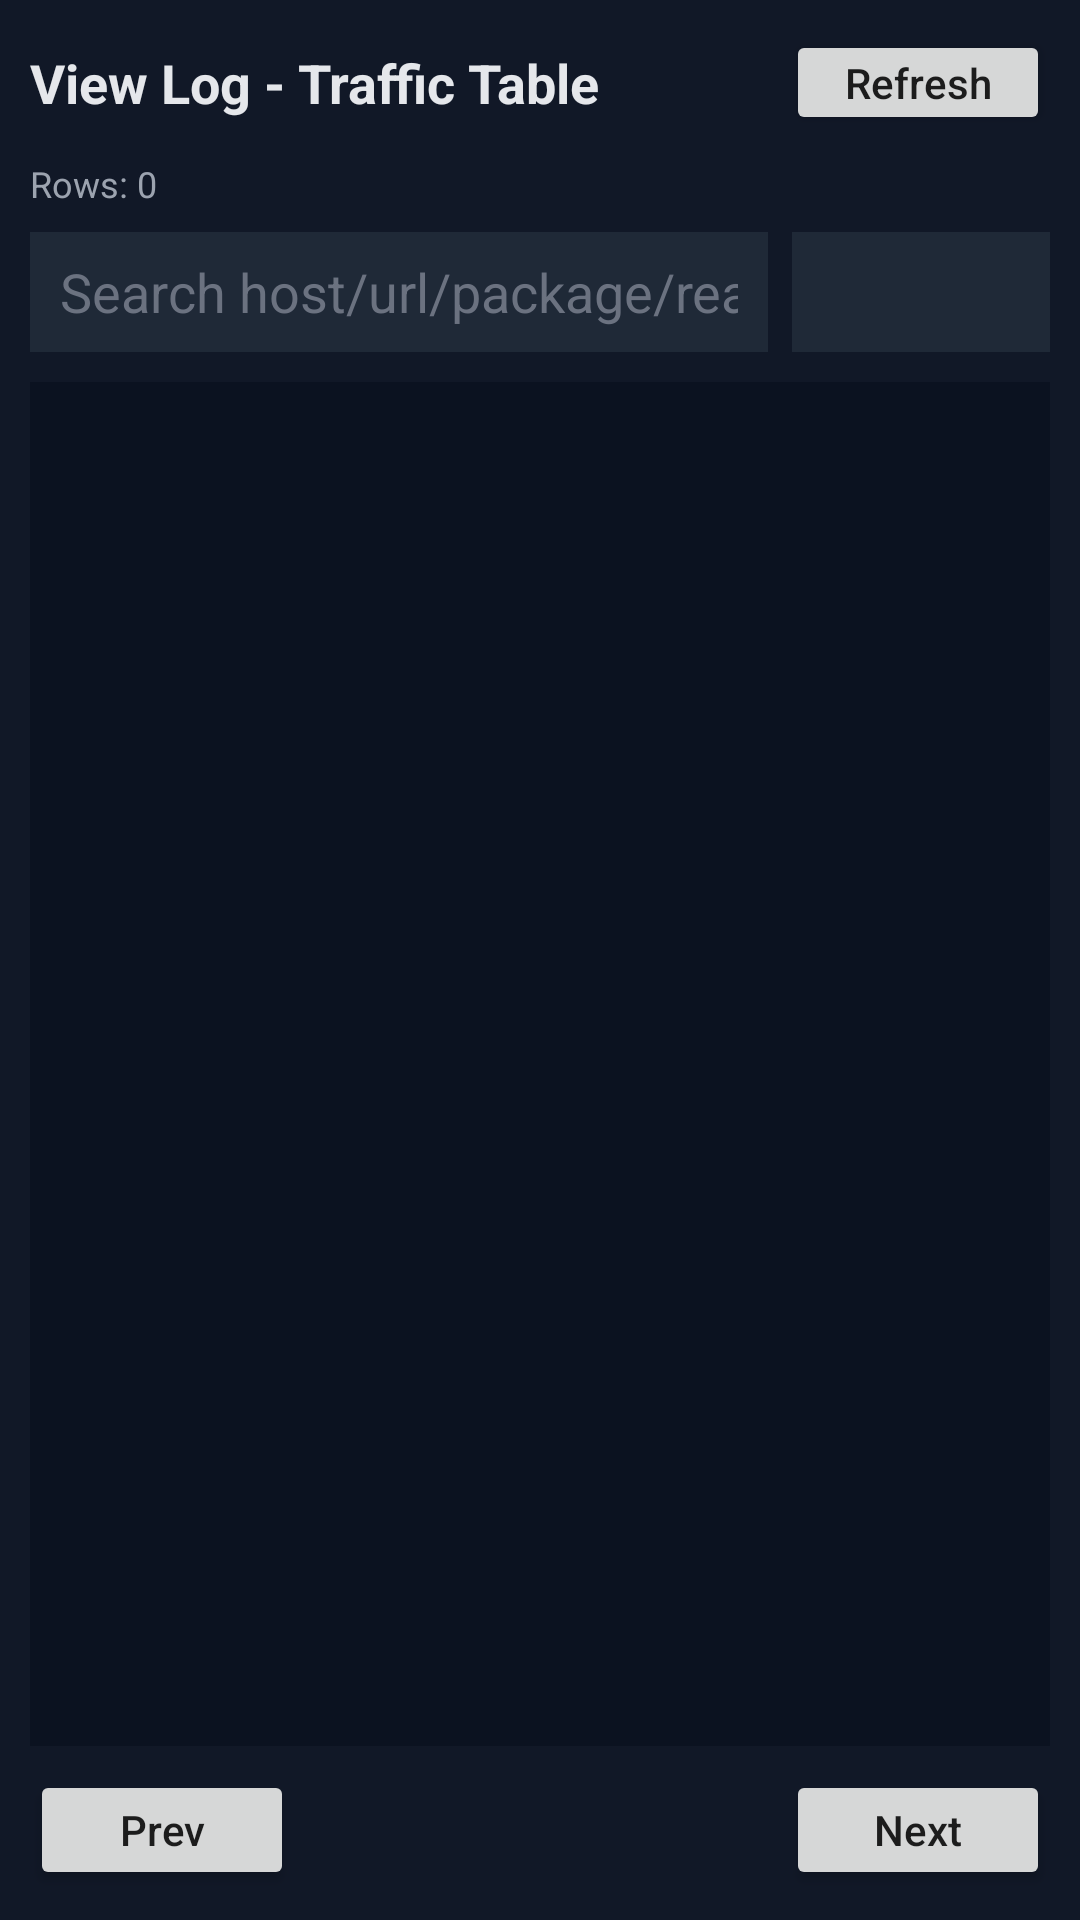

Produce the Android XML layout that renders to this screen, including the resource entries it uses.
<!-- AndroidManifest.xml: application theme Theme.FirewallAgentRoot -->
<!-- res/layout/activity_network_log_table.xml -->
<?xml version="1.0" encoding="utf-8"?>
<LinearLayout xmlns:android="http://schemas.android.com/apk/res/android"
    android:layout_width="match_parent"
    android:layout_height="match_parent"
    android:orientation="vertical"
    android:background="#111827"
    android:padding="10dp">

    <LinearLayout
        android:layout_width="match_parent"
        android:layout_height="wrap_content"
        android:orientation="horizontal"
        android:gravity="center_vertical">

        <TextView
            android:layout_width="0dp"
            android:layout_height="wrap_content"
            android:layout_weight="1"
            android:text="View Log - Traffic Table"
            android:textColor="#E5E7EB"
            android:textStyle="bold"
            android:textSize="18sp" />

        <Button
            android:id="@+id/refreshBtn"
            android:layout_width="wrap_content"
            android:layout_height="wrap_content"
            android:minHeight="0dp"
            android:paddingHorizontal="14dp"
            android:paddingVertical="8dp"
            android:text="Refresh"
            android:textAllCaps="false" />
    </LinearLayout>

    <TextView
        android:id="@+id/statusText"
        android:layout_width="match_parent"
        android:layout_height="wrap_content"
        android:layout_marginTop="8dp"
        android:text="Rows: 0"
        android:textColor="#9CA3AF"
        android:textSize="12sp" />

    <LinearLayout
        android:layout_width="match_parent"
        android:layout_height="wrap_content"
        android:layout_marginTop="8dp"
        android:gravity="center_vertical"
        android:orientation="horizontal">

        <EditText
            android:id="@+id/searchInput"
            android:layout_width="0dp"
            android:layout_height="40dp"
            android:layout_weight="1"
            android:background="#1F2937"
            android:hint="Search host/url/package/reason"
            android:imeOptions="actionSearch"
            android:inputType="text"
            android:maxLines="1"
            android:paddingHorizontal="10dp"
            android:textColor="#E5E7EB"
            android:textColorHint="#6B7280" />

        <Spinner
            android:id="@+id/pageSizeSpinner"
            android:layout_width="86dp"
            android:layout_height="40dp"
            android:layout_marginStart="8dp"
            android:background="#1F2937" />
    </LinearLayout>

    <HorizontalScrollView
        android:layout_width="match_parent"
        android:layout_height="0dp"
        android:layout_weight="1"
        android:layout_marginTop="10dp"
        android:background="#0B1220"
        android:fadeScrollbars="false"
        android:fillViewport="true"
        android:overScrollMode="always"
        android:padding="1dp"
        android:scrollbars="horizontal">

        <ScrollView
            android:layout_width="wrap_content"
            android:layout_height="match_parent"
            android:fadeScrollbars="false"
            android:scrollbars="vertical">

            <TableLayout
                android:id="@+id/table"
                android:layout_width="wrap_content"
                android:layout_height="wrap_content"
                android:shrinkColumns="0"
                android:stretchColumns="none" />
        </ScrollView>
    </HorizontalScrollView>

    <LinearLayout
        android:layout_width="match_parent"
        android:layout_height="wrap_content"
        android:layout_marginTop="8dp"
        android:gravity="center_vertical"
        android:orientation="horizontal">

        <Button
            android:id="@+id/prevPageBtn"
            android:layout_width="wrap_content"
            android:layout_height="40dp"
            android:minHeight="0dp"
            android:paddingHorizontal="10dp"
            android:paddingVertical="6dp"
            android:text="Prev"
            android:textAllCaps="false" />

        <LinearLayout
            android:id="@+id/pageNumberContainer"
            android:layout_width="0dp"
            android:layout_height="wrap_content"
            android:layout_marginHorizontal="10dp"
            android:layout_weight="1"
            android:gravity="center"
            android:orientation="horizontal" />

        <Button
            android:id="@+id/nextPageBtn"
            android:layout_width="wrap_content"
            android:layout_height="40dp"
            android:minHeight="0dp"
            android:paddingHorizontal="10dp"
            android:paddingVertical="6dp"
            android:text="Next"
            android:textAllCaps="false" />
    </LinearLayout>
</LinearLayout>
<!-- resources referenced by this layout -->
<resources>
  <style name="Theme.FirewallAgentRoot" parent="Theme.MaterialComponents.DayNight.NoActionBar">
          <item name="colorPrimary">#1FA122</item>
          <item name="colorPrimaryVariant">#18841B</item>
          <item name="colorOnPrimary">#FFFFFF</item>
          <item name="android:statusBarColor" tools:targetApi="l">#111111</item>
      </style>
</resources>
